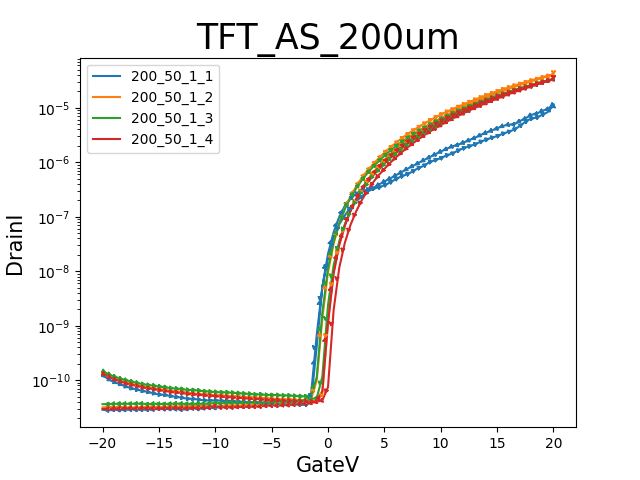

The table this chart was drawn from, first rows:
GateI, GateV, DrainI
20.5051E-12, -20.0000E+0, 133.2983E-12
25.5381E-12, -19.5000E+0, 116.9570E-12
31.7815E-12, -19.0000E+0, 105.1892E-12
38.0652E-12, -18.5000E+0, 95.6879E-12
36.6632E-12, -18.0000E+0, 88.3824E-12
41.5248E-12, -17.5000E+0, 82.9892E-12
41.8173E-12, -17.0000E+0, 78.8507E-12
46.1443E-12, -16.5000E+0, 74.3784E-12
45.3374E-12, -16.0000E+0, 71.1405E-12
48.2120E-12, -15.5000E+0, 68.8942E-12
49.9569E-12, -15.0000E+0, 65.8789E-12
54.1429E-12, -14.5000E+0, 63.9058E-12
54.3648E-12, -14.0000E+0, 61.1839E-12
54.9498E-12, -13.5000E+0, 59.5548E-12
57.1790E-12, -13.0000E+0, 58.6846E-12
59.3073E-12, -12.5000E+0, 56.0943E-12
57.8246E-12, -12.0000E+0, 55.2342E-12
62.5351E-12, -11.5000E+0, 54.4045E-12
62.2729E-12, -11.0000E+0, 52.8361E-12
62.4040E-12, -10.5000E+0, 51.8546E-12
65.2485E-12, -10.0000E+0, 51.2172E-12
68.9806E-12, -9.5000E+0, 50.1244E-12
68.5267E-12, -9.0000E+0, 49.1328E-12
68.1232E-12, -8.5000E+0, 48.3638E-12
67.9719E-12, -8.0000E+0, 47.6150E-12
68.4359E-12, -7.5000E+0, 46.9775E-12
69.8884E-12, -7.0000E+0, 45.8645E-12
70.5642E-12, -6.5000E+0, 45.3990E-12
73.3482E-12, -6.0000E+0, 44.7413E-12
70.2818E-12, -5.5000E+0, 43.6688E-12
72.6421E-12, -5.0000E+0, 43.4563E-12
70.8870E-12, -4.5000E+0, 43.4765E-12
72.7934E-12, -4.0000E+0, 42.0297E-12
76.5861E-12, -3.5000E+0, 42.5659E-12
77.2316E-12, -3.0000E+0, 41.7667E-12
78.8153E-12, -2.5000E+0, 41.1798E-12
78.1596E-12, -2.0000E+0, 40.6133E-12
75.4463E-12, -1.5000E+0, 40.4615E-12
81.2966E-12, -1.0000E+0, 40.4210E-12
78.9666E-12, -500.0000E-3, 63.6528E-12
85.8962E-12, 000.0000E-3, 1.1270E-9
87.0158E-12, 500.0000E-3, 9.0973E-9
129.2494E-12, 1.0000E+0, 30.3604E-9
592.0731E-12, 1.5000E+0, 68.7658E-9
2.1401E-9, 2.0000E+0, 129.0576E-9
5.6574E-9, 2.5000E+0, 210.6857E-9
11.9408E-9, 3.0000E+0, 317.4175E-9
21.2765E-9, 3.5000E+0, 451.6052E-9
34.1000E-9, 4.0000E+0, 615.2101E-9
50.8789E-9, 4.5000E+0, 810.4510E-9
71.1640E-9, 5.0000E+0, 1.0288E-6
98.1090E-9, 5.5000E+0, 1.2950E-6
129.6114E-9, 6.0000E+0, 1.6050E-6
166.6114E-9, 6.5000E+0, 1.9563E-6
209.4238E-9, 7.0000E+0, 2.3509E-6
258.5213E-9, 7.5000E+0, 2.7912E-6
314.1326E-9, 8.0000E+0, 3.2787E-6
376.7858E-9, 8.5000E+0, 3.8166E-6
446.6800E-9, 9.0000E+0, 4.4059E-6
524.3833E-9, 9.5000E+0, 5.0499E-6
... 102 more rows
